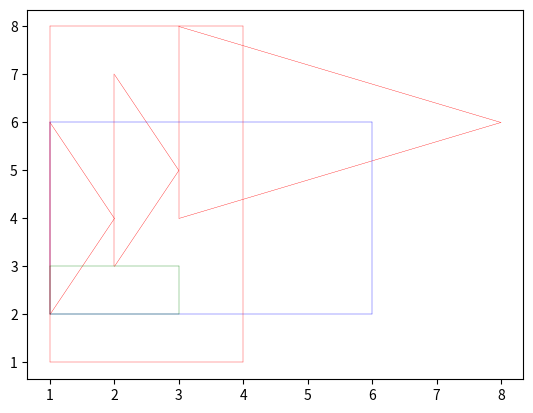

Python code for this plot:
from math import pow, sqrt
import matplotlib.pyplot as plt


class AbstractFigure:
    __count = 0
    plot = plt

    def __init__(self, plotter):
        AbstractFigure.__count += 1
        self.id = AbstractFigure.__count
        self.plot = plotter

    def draw_line(self, x_values, y_values, color):
        self.plot.plot(x_values, y_values, linewidth=0.25, color=color)

    @classmethod
    def how_many_figures(cls):
        return cls.__count

    @classmethod
    def plot_all(cls):
        cls.plot.show()


class Triangle(AbstractFigure):
    def __init__(self, a=(0, 0), b=(0, 1), c=(1, 0)):
        super(Triangle, self).__init__(plt)
        self.point_1 = a
        self.point_2 = b
        self.point_3 = c

    def __repr__(self):
        return f"Trikampis id: {self.id}, A: {self.point_1}, B: {self.point_2}, C: {self.point_3}"

    def perimeter(self):
        # 1ma nuo self.point_1 iki self.point_2
        first_line = sqrt(pow(self.point_2[0] - self.point_1[0], 2) + pow(self.point_2[1] - self.point_1[1], 2))
        # 2a nuo self.point_2 iki self.point_3
        second_line = sqrt(pow(self.point_3[0] - self.point_2[0], 2) + pow(self.point_3[1] - self.point_2[1], 2))
        # 3ia nuo self.point_3 iki self.point_1
        third_line = sqrt(pow(self.point_1[0] - self.point_3[0], 2) + pow(self.point_1[1] - self.point_3[1], 2))
        perimeter = first_line + second_line + third_line
        return perimeter

    def plot_me(self):
        l1_x_values = [self.point_1[0], self.point_2[0]]
        l1_y_values = [self.point_1[1], self.point_2[1]]
        self.plot.plot(l1_x_values, l1_y_values, linewidth=0.25, color='red')
        l2_x_values = [self.point_2[0], self.point_3[0]]
        l2_y_values = [self.point_2[1], self.point_3[1]]
        self.plot.plot(l2_x_values, l2_y_values, linewidth=0.25, color='red')
        l3_x_values = [self.point_3[0], self.point_1[0]]
        l3_y_values = [self.point_3[1], self.point_1[1]]
        self.plot.plot(l3_x_values, l3_y_values, linewidth=0.25, color='red')


class Rectangle(AbstractFigure):
    def __init__(self, a=(0, 0), b=(0, 1), c=(1, 0), d=(1, 1), colour='red'):
        super(Rectangle, self).__init__(plt)
        self.colour = colour
        self.point_1 = a
        self.point_2 = b
        self.point_3 = c
        self.point_4 = d
        self.l1 = sqrt(pow(self.point_1[0] - self.point_2[0], 2) + pow(self.point_2[1] - self.point_1[1], 2))
        self.l2 = sqrt(pow(self.point_3[0] - self.point_2[0], 2) + pow(self.point_3[1] - self.point_2[1], 2))
        self.l3 = sqrt(pow(self.point_4[0] - self.point_3[0], 2) + pow(self.point_4[1] - self.point_3[1], 2))
        self.l4 = sqrt(pow(self.point_1[0] - self.point_4[0], 2) + pow(self.point_1[1] - self.point_4[1], 2))
        self.check_valid(self.l1, self.l2, self.l3, self.l4)

    def __repr__(self):
        return f"Kvadratas A: {self.point_1}, B: {self.point_2}, C: {self.point_3}, D: {self.point_4}"

    def perimeter(self):
        return self.l1 + self.l2 + self.l3 + self.l4

    @classmethod
    def check_valid(cls, l1, l2, l3, l4):
        if l1 != l3:
            raise ValueError(f'l1:{l1} nelygu l3:{l3}')

        if l2 != l4:
            raise ValueError(f'l2:{l2} nelygu l4:{l4}')

    def plot_me(self):
        l1_x_values = [self.point_1[0], self.point_2[0]]
        l1_y_values = [self.point_1[1], self.point_2[1]]
        self.draw_line(l1_x_values, l1_y_values, self.colour)
        l2_x_values = [self.point_2[0], self.point_3[0]]
        l2_y_values = [self.point_2[1], self.point_3[1]]
        self.draw_line(l2_x_values, l2_y_values, self.colour)
        l3_x_values = [self.point_3[0], self.point_4[0]]
        l3_y_values = [self.point_3[1], self.point_4[1]]
        self.draw_line(l3_x_values, l3_y_values, self.colour)
        l4_x_values = [self.point_4[0], self.point_1[0]]
        l4_y_values = [self.point_4[1], self.point_1[1]]
        self.draw_line(l4_x_values, l4_y_values, self.colour)


if __name__ == "__main__":
    triangle_data = [
        ((1, 2), (1, 6), (2, 4)),
        ((2, 3), (2, 7), (3, 5)),
        ((3, 4), (3, 8), (8, 6)),
    ]
    square_data = [
        ((1, 2), (1, 6), (6, 6), (6, 2), 'blue'),
        ((1, 2), (1, 3), (3, 3), (3, 2), 'green'),
        ((1, 1), (1, 8), (4, 8), (4, 1), 'red'),
    ]
    new_triangles = []
    new_square = []

    for t_data in triangle_data:
        a = t_data[0]
        b = t_data[1]
        c = t_data[2]
        naujas_trikampis = Triangle(a, b, c)
        new_triangles.append(naujas_trikampis)
        naujas_trikampis.plot_me()
        print(naujas_trikampis.perimeter())

    for t_data in square_data:
        a = t_data[0]
        b = t_data[1]
        c = t_data[2]
        d = t_data[3]
        colour = t_data[4]
        try:
            naujas_kvadratas = Rectangle(a, b, c, d, colour)
            new_square.append(naujas_kvadratas)
            naujas_kvadratas.plot_me()
            print(naujas_kvadratas.perimeter())

        except ValueError as r:
            print(r, t_data)
            continue

    Rectangle.plot_all()

    number_of_objects = new_triangles[0].how_many_figures()
    print(f'number of triangles: {number_of_objects}')
